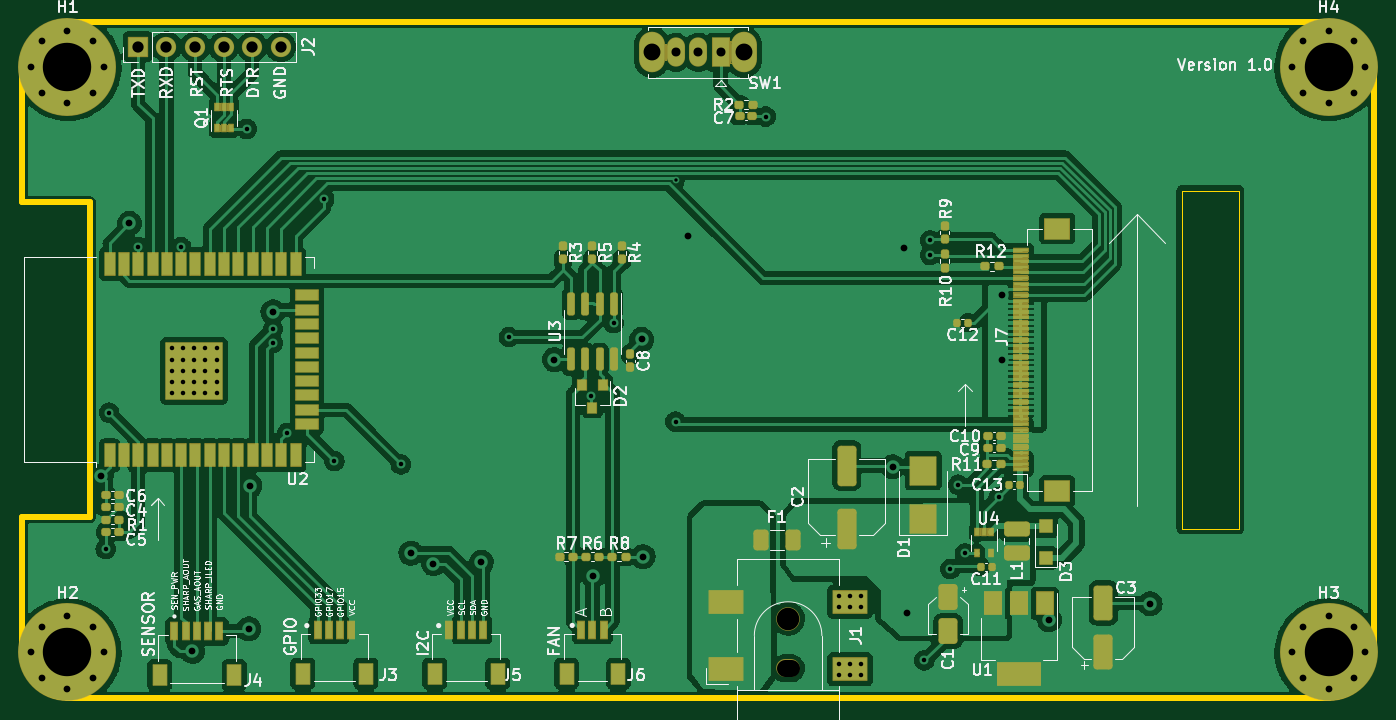
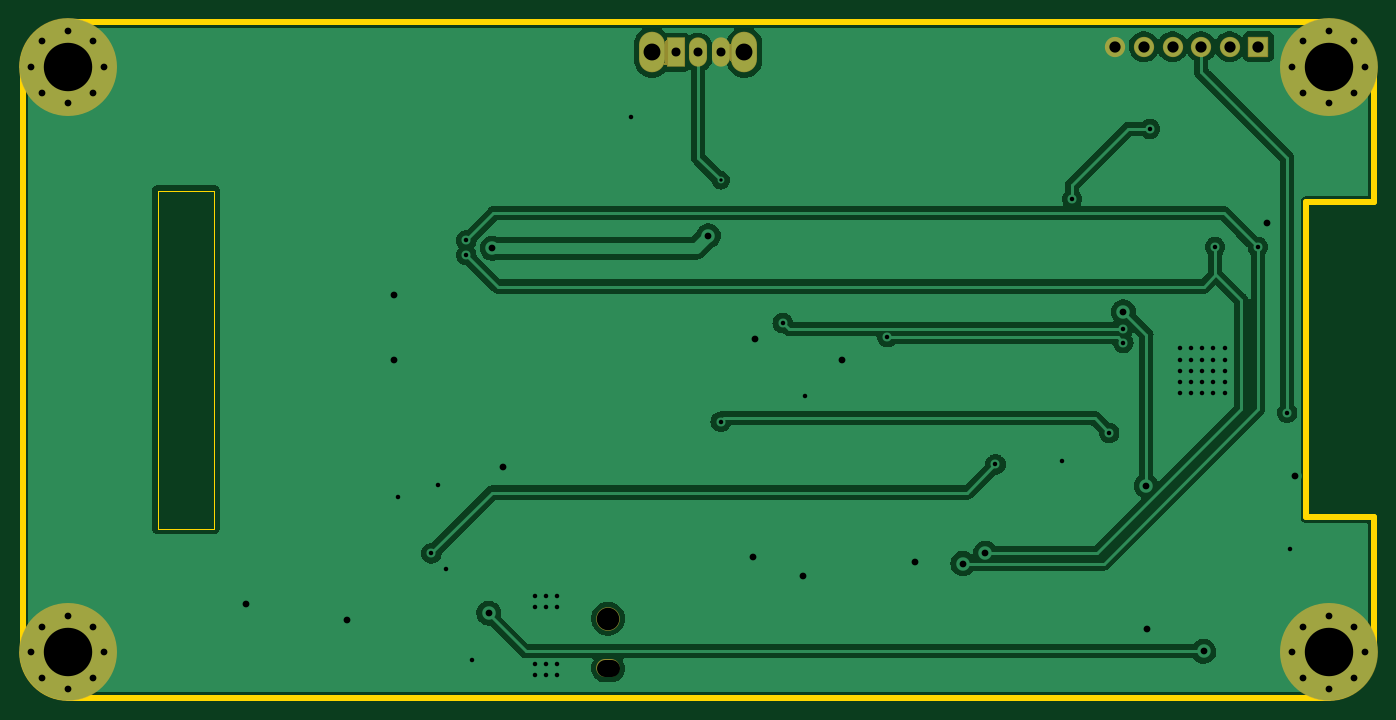
Circuit board: 11 layer files. Board 120.0 x 60.0 mm.
- bottom_copper: ESP32_BoardV1-B_Cu.gbl (93386 bytes)
- bottom_mask: ESP32_BoardV1-B_Mask.gbs (4521 bytes)
- paste: ESP32_BoardV1-B_Paste.gbp (496 bytes)
- bottom_silk: ESP32_BoardV1-B_Silkscreen.gbo (2744 bytes)
- outline: ESP32_BoardV1-Edge_Cuts.gm1 (1546 bytes)
- top_copper: ESP32_BoardV1-F_Cu.gtl (270908 bytes)
- top_mask: ESP32_BoardV1-F_Mask.gts (47869 bytes)
- paste: ESP32_BoardV1-F_Paste.gtp (8133 bytes)
- top_silk: ESP32_BoardV1-F_Silkscreen.gto (82458 bytes)
- drill: ESP32_BoardV1-NPTH.drl (454 bytes)
- drill: ESP32_BoardV1-PTH.drl (2606 bytes)

=== bottom_copper: ESP32_BoardV1-B_Cu.gbl (93386 bytes, source omitted) ===
=== bottom_mask: ESP32_BoardV1-B_Mask.gbs ===
G04 #@! TF.GenerationSoftware,KiCad,Pcbnew,(6.0.0)*
G04 #@! TF.CreationDate,2022-01-01T11:54:16+05:30*
G04 #@! TF.ProjectId,ESP32_BoardV1,45535033-325f-4426-9f61-726456312e6b,rev?*
G04 #@! TF.SameCoordinates,Original*
G04 #@! TF.FileFunction,Soldermask,Bot*
G04 #@! TF.FilePolarity,Negative*
%FSLAX46Y46*%
G04 Gerber Fmt 4.6, Leading zero omitted, Abs format (unit mm)*
G04 Created by KiCad (PCBNEW (6.0.0)) date 2022-01-01 11:54:16*
%MOMM*%
%LPD*%
G01*
G04 APERTURE LIST*
G04 Aperture macros list*
%AMRoundRect*
0 Rectangle with rounded corners*
0 $1 Rounding radius*
0 $2 $3 $4 $5 $6 $7 $8 $9 X,Y pos of 4 corners*
0 Add a 4 corners polygon primitive as box body*
4,1,4,$2,$3,$4,$5,$6,$7,$8,$9,$2,$3,0*
0 Add four circle primitives for the rounded corners*
1,1,$1+$1,$2,$3*
1,1,$1+$1,$4,$5*
1,1,$1+$1,$6,$7*
1,1,$1+$1,$8,$9*
0 Add four rect primitives between the rounded corners*
20,1,$1+$1,$2,$3,$4,$5,0*
20,1,$1+$1,$4,$5,$6,$7,0*
20,1,$1+$1,$6,$7,$8,$9,0*
20,1,$1+$1,$8,$9,$2,$3,0*%
G04 Aperture macros list end*
%ADD10C,1.002000*%
%ADD11C,8.702000*%
%ADD12RoundRect,0.051000X0.850000X-0.850000X0.850000X0.850000X-0.850000X0.850000X-0.850000X-0.850000X0*%
%ADD13O,1.802000X1.802000*%
%ADD14O,2.302000X3.602000*%
%ADD15RoundRect,0.051000X0.750000X1.250000X-0.750000X1.250000X-0.750000X-1.250000X0.750000X-1.250000X0*%
%ADD16O,1.602000X2.602000*%
%ADD17C,2.102000*%
%ADD18O,2.102000X1.602000*%
G04 APERTURE END LIST*
D10*
X91280419Y-96719581D03*
X89000000Y-102225000D03*
X85775000Y-99000000D03*
X89000000Y-95775000D03*
X92225000Y-99000000D03*
X91280419Y-101280419D03*
X86719581Y-96719581D03*
D11*
X89000000Y-99000000D03*
D10*
X86719581Y-101280419D03*
X89000000Y-154225000D03*
X91280419Y-153280419D03*
D11*
X89000000Y-151000000D03*
D10*
X86719581Y-153280419D03*
X89000000Y-147775000D03*
X86719581Y-148719581D03*
X91280419Y-148719581D03*
X85775000Y-151000000D03*
X92225000Y-151000000D03*
X203280419Y-101280419D03*
X204225000Y-99000000D03*
X197775000Y-99000000D03*
X203280419Y-96719581D03*
X198719581Y-101280419D03*
D11*
X201000000Y-99000000D03*
D10*
X201000000Y-95775000D03*
X198719581Y-96719581D03*
X201000000Y-102225000D03*
D12*
X95250000Y-97200000D03*
D13*
X97790000Y-97200000D03*
X100330000Y-97200000D03*
X102870000Y-97200000D03*
X105410000Y-97200000D03*
X107950000Y-97200000D03*
D14*
X140900000Y-97702500D03*
X149100000Y-97702500D03*
D15*
X147000000Y-97702500D03*
D16*
X145000000Y-97702500D03*
X143000000Y-97702500D03*
D10*
X204225000Y-151000000D03*
X201000000Y-154225000D03*
X197775000Y-151000000D03*
X203280419Y-153280419D03*
X203280419Y-148719581D03*
X198719581Y-148719581D03*
D11*
X201000000Y-151000000D03*
D10*
X201000000Y-147775000D03*
X198719581Y-153280419D03*
D17*
X153000000Y-148000000D03*
D18*
X153000000Y-152400000D03*
G36*
X147802919Y-96564885D02*
G01*
X147822595Y-96631897D01*
X147874938Y-96677252D01*
X147943491Y-96687109D01*
X148006538Y-96658316D01*
X148030832Y-96624250D01*
X148032651Y-96623420D01*
X148034280Y-96624581D01*
X148034370Y-96626004D01*
X147976116Y-96813612D01*
X147951393Y-97022498D01*
X147951000Y-97052526D01*
X147951000Y-98352404D01*
X147970249Y-98561888D01*
X148027324Y-98764261D01*
X148037794Y-98785492D01*
X148037663Y-98787488D01*
X148035869Y-98788373D01*
X148034511Y-98787712D01*
X147990719Y-98738844D01*
X147923950Y-98720441D01*
X147857833Y-98741058D01*
X147813303Y-98794213D01*
X147802958Y-98843748D01*
X147801625Y-98845239D01*
X147799667Y-98844830D01*
X147799000Y-98843339D01*
X147799000Y-96565448D01*
X147800000Y-96563716D01*
X147802000Y-96563716D01*
X147802919Y-96564885D01*
G37*
G36*
X142034187Y-96848010D02*
G01*
X142036420Y-96856173D01*
X142072933Y-96915376D01*
X142135388Y-96945311D01*
X142204113Y-96936729D01*
X142257491Y-96892184D01*
X142261675Y-96885461D01*
X142273926Y-96864242D01*
X142275658Y-96863242D01*
X142277390Y-96864242D01*
X142277537Y-96865926D01*
X142223415Y-97014623D01*
X142201077Y-97191447D01*
X142201000Y-97202514D01*
X142201000Y-98202384D01*
X142220868Y-98379515D01*
X142274762Y-98534276D01*
X142274387Y-98536241D01*
X142272498Y-98536899D01*
X142271141Y-98535934D01*
X142261578Y-98519371D01*
X142260716Y-98519868D01*
X142258716Y-98519868D01*
X142258065Y-98519265D01*
X142229979Y-98478195D01*
X142166184Y-98451239D01*
X142097938Y-98463053D01*
X142046826Y-98509969D01*
X142033438Y-98544140D01*
X142031875Y-98545387D01*
X142030013Y-98544658D01*
X142029590Y-98543175D01*
X142048607Y-98382502D01*
X142049000Y-98352474D01*
X142049000Y-97052596D01*
X142030266Y-96848721D01*
X142031104Y-96846905D01*
X142033095Y-96846722D01*
X142034187Y-96848010D01*
G37*
M02*

=== paste: ESP32_BoardV1-B_Paste.gbp ===
G04 #@! TF.GenerationSoftware,KiCad,Pcbnew,(6.0.0)*
G04 #@! TF.CreationDate,2022-01-01T11:54:16+05:30*
G04 #@! TF.ProjectId,ESP32_BoardV1,45535033-325f-4426-9f61-726456312e6b,rev?*
G04 #@! TF.SameCoordinates,Original*
G04 #@! TF.FileFunction,Paste,Bot*
G04 #@! TF.FilePolarity,Positive*
%FSLAX46Y46*%
G04 Gerber Fmt 4.6, Leading zero omitted, Abs format (unit mm)*
G04 Created by KiCad (PCBNEW (6.0.0)) date 2022-01-01 11:54:16*
%MOMM*%
%LPD*%
G01*
G04 APERTURE LIST*
G04 APERTURE END LIST*
M02*

=== bottom_silk: ESP32_BoardV1-B_Silkscreen.gbo (2744 bytes, source withheld) ===
=== outline: ESP32_BoardV1-Edge_Cuts.gm1 ===
G04 #@! TF.GenerationSoftware,KiCad,Pcbnew,(6.0.0)*
G04 #@! TF.CreationDate,2022-01-01T11:54:16+05:30*
G04 #@! TF.ProjectId,ESP32_BoardV1,45535033-325f-4426-9f61-726456312e6b,rev?*
G04 #@! TF.SameCoordinates,Original*
G04 #@! TF.FileFunction,Profile,NP*
%FSLAX46Y46*%
G04 Gerber Fmt 4.6, Leading zero omitted, Abs format (unit mm)*
G04 Created by KiCad (PCBNEW (6.0.0)) date 2022-01-01 11:54:16*
%MOMM*%
%LPD*%
G01*
G04 APERTURE LIST*
G04 #@! TA.AperFunction,Profile*
%ADD10C,0.500000*%
G04 #@! TD*
G04 #@! TA.AperFunction,Profile*
%ADD11C,0.100000*%
G04 #@! TD*
G04 APERTURE END LIST*
D10*
X201000000Y-155000000D02*
X89000000Y-155000000D01*
X85000000Y-111000000D02*
X85000000Y-99000000D01*
X85000000Y-139000000D02*
X85000000Y-151000000D01*
D11*
X188000000Y-140000000D02*
X188000000Y-110000000D01*
D10*
X85000000Y-151000000D02*
G75*
G03*
X89000000Y-155000000I4000000J0D01*
G01*
X89000000Y-95000000D02*
X201000000Y-95000000D01*
D11*
X188000000Y-140000000D02*
X193000000Y-140000000D01*
D10*
X85000000Y-111000000D02*
X91000000Y-111000000D01*
X205000000Y-99000000D02*
G75*
G03*
X201000000Y-95000000I-4000000J0D01*
G01*
X89000000Y-95000000D02*
G75*
G03*
X85000000Y-99000000I0J-4000000D01*
G01*
X205000000Y-99000000D02*
X205000000Y-151000000D01*
D11*
X193000000Y-110000000D02*
X193000000Y-140000000D01*
D10*
X91000000Y-139000000D02*
X85000000Y-139000000D01*
X201000000Y-155000000D02*
G75*
G03*
X205000000Y-151000000I0J4000000D01*
G01*
D11*
X188000000Y-110000000D02*
X193000000Y-110000000D01*
D10*
X91000000Y-111000000D02*
X91000000Y-139000000D01*
M02*

=== top_copper: ESP32_BoardV1-F_Cu.gtl (270908 bytes, source omitted) ===
=== top_mask: ESP32_BoardV1-F_Mask.gts (47869 bytes, source omitted) ===
=== paste: ESP32_BoardV1-F_Paste.gtp (8133 bytes, source omitted) ===
=== top_silk: ESP32_BoardV1-F_Silkscreen.gto (82458 bytes, source omitted) ===
=== drill: ESP32_BoardV1-NPTH.drl ===
M48
; DRILL file {KiCad (6.0.0)} date Sat Jan  1 11:54:24 2022
; FORMAT={-:-/ absolute / metric / decimal}
; #@! TF.CreationDate,2022-01-01T11:54:24+05:30
; #@! TF.GenerationSoftware,Kicad,Pcbnew,(6.0.0)
; #@! TF.FileFunction,NonPlated,1,2,NPTH
FMAT,2
METRIC
; #@! TA.AperFunction,NonPlated,NPTH,ComponentDrill
T1C1.500
; #@! TA.AperFunction,NonPlated,NPTH,ComponentDrill
T2C2.000
%
G90
G05
T2
X153.0Y-148.0
T1
X153.25Y-152.4G85X152.75Y-152.4
G05
T0
M30

=== drill: ESP32_BoardV1-PTH.drl ===
M48
; DRILL file {KiCad (6.0.0)} date Sat Jan  1 11:54:24 2022
; FORMAT={-:-/ absolute / metric / decimal}
; #@! TF.CreationDate,2022-01-01T11:54:24+05:30
; #@! TF.GenerationSoftware,Kicad,Pcbnew,(6.0.0)
; #@! TF.FileFunction,Plated,1,2,PTH
FMAT,2
METRIC
; #@! TA.AperFunction,Plated,PTH,ViaDrill
T1C0.300
; #@! TA.AperFunction,Plated,PTH,ViaDrill
T2C0.400
; #@! TA.AperFunction,Plated,PTH,ViaDrill
T3C0.600
; #@! TA.AperFunction,Plated,PTH,ComponentDrill
T4C0.600
; #@! TA.AperFunction,Plated,PTH,ComponentDrill
T5C0.800
; #@! TA.AperFunction,Plated,PTH,ComponentDrill
T6C1.000
; #@! TA.AperFunction,Plated,PTH,ComponentDrill
T7C1.500
; #@! TA.AperFunction,Plated,PTH,ComponentDrill
T8C4.300
%
G90
G05
T1
X143.0Y-109.073
T2
X92.4Y-141.8
X92.7Y-129.7
X95.3Y-115.0
X98.25Y-124.0
X98.25Y-125.0
X98.25Y-126.0
X98.25Y-127.0
X98.25Y-128.0
X99.1Y-115.0
X99.25Y-124.0
X99.25Y-125.0
X99.25Y-126.0
X99.25Y-127.0
X99.25Y-128.0
X100.25Y-124.0
X100.25Y-125.0
X100.25Y-126.0
X100.25Y-127.0
X100.25Y-128.0
X101.25Y-124.0
X101.25Y-125.0
X101.25Y-126.0
X101.25Y-127.0
X101.25Y-128.0
X102.25Y-124.0
X102.25Y-125.0
X102.25Y-126.0
X102.25Y-127.0
X102.25Y-128.0
X104.9Y-104.5
X107.25Y-122.25
X107.25Y-123.5
X108.5Y-131.5
X111.8Y-110.7
X112.7Y-134.0
X118.6Y-134.3
X128.2Y-123.0
X135.5Y-128.25
X137.5Y-121.75
X143.0Y-130.5
X151.0Y-103.4
X157.5Y-146.0
X157.5Y-147.0
X157.5Y-152.0
X157.5Y-153.0
X158.5Y-146.0
X158.5Y-147.0
X158.5Y-152.0
X158.5Y-153.0
X159.5Y-146.0
X159.5Y-147.0
X159.5Y-152.0
X159.5Y-153.0
X165.1Y-151.7
X165.6Y-114.4
X165.6Y-115.7
X167.4Y-143.6
X168.1Y-136.1
X168.7Y-142.2
X171.7Y-137.2
T3
X92.0Y-135.3
X94.5Y-112.9
X100.1Y-150.9
X105.1Y-148.9
X105.2Y-136.2
X107.25Y-120.75
X119.5Y-142.175
X121.5Y-143.099
X125.75Y-143.0
X132.25Y-125.0
X135.7Y-144.2
X140.0Y-123.2
X140.127Y-142.5
X144.1Y-114.0
X162.3Y-134.5
X163.3Y-115.1
X163.6Y-147.5
X172.0Y-119.25
X172.0Y-125.0
X176.2Y-148.1
X185.15Y-146.67
T4
X85.775Y-99.0
X85.775Y-151.0
X86.72Y-96.72
X86.72Y-101.28
X86.72Y-148.72
X86.72Y-153.28
X89.0Y-95.775
X89.0Y-102.225
X89.0Y-147.775
X89.0Y-154.225
X91.28Y-96.72
X91.28Y-101.28
X91.28Y-148.72
X91.28Y-153.28
X92.225Y-99.0
X92.225Y-151.0
X197.775Y-99.0
X197.775Y-151.0
X198.72Y-96.72
X198.72Y-101.28
X198.72Y-148.72
X198.72Y-153.28
X201.0Y-95.775
X201.0Y-102.225
X201.0Y-147.775
X201.0Y-154.225
X203.28Y-96.72
X203.28Y-101.28
X203.28Y-148.72
X203.28Y-153.28
X204.225Y-99.0
X204.225Y-151.0
T5
X143.0Y-97.703
X145.0Y-97.703
X147.0Y-97.703
T6
X95.25Y-97.2
X97.79Y-97.2
X100.33Y-97.2
X102.87Y-97.2
X105.41Y-97.2
X107.95Y-97.2
T7
X140.9Y-97.703
X149.1Y-97.703
T8
X89.0Y-99.0
X89.0Y-151.0
X201.0Y-99.0
X201.0Y-151.0
T0
M30

